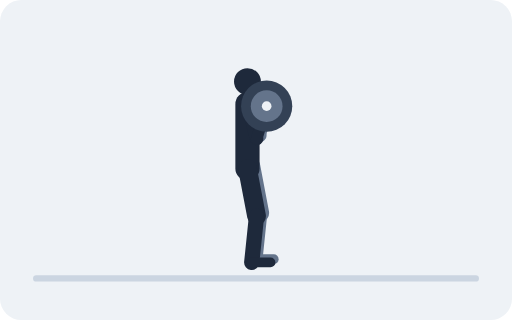
t = 0.00 s
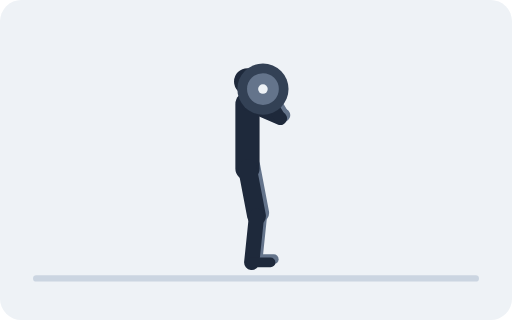
t = 0.67 s
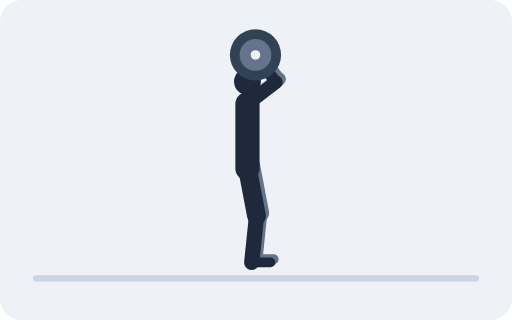
t = 1.33 s
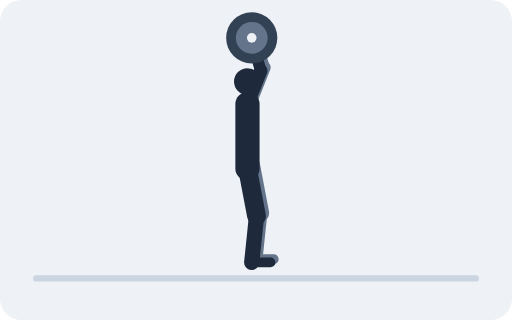
t = 2.00 s
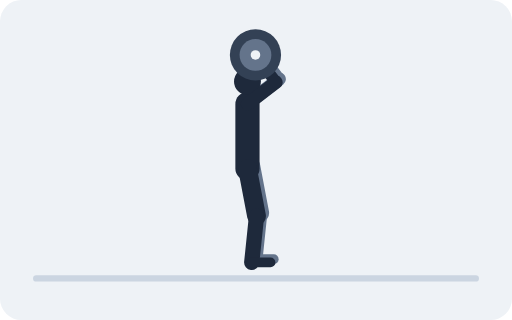
t = 2.67 s
t = 3.33 s: frame unchanged from t = 0.67 s, image omitted

The animated SVG that drew these frames (rendered in a browser with its animation timeline set to each time). Animation: 18 SMIL elements (animate=18); one cycle of 4.00 s, repeats indefinitely.

<svg xmlns="http://www.w3.org/2000/svg" viewBox="0 0 480 300" role="img"><title>Barbell Overhead Press</title><rect width="480" height="300" rx="20" fill="#EEF2F6"/><line x1="34" y1="261" x2="446" y2="261" stroke="#CBD5E1" stroke-width="6" stroke-linecap="round"/><line x1="235" y1="155" x2="243.5" y2="199.6" stroke="#64748B" stroke-width="17.6" stroke-linecap="round"/><line x1="243.5" y1="199.6" x2="239" y2="243" stroke="#64748B" stroke-width="14.3" stroke-linecap="round"/><line x1="239" y1="243" x2="256.6" y2="243" stroke="#64748B" stroke-width="9.2" stroke-linecap="round"/><line x1="235" y1="94.5" stroke="#64748B" stroke-width="12.6" stroke-linecap="round"><animate attributeName="x2" dur="4s" repeatCount="indefinite" values="243.6;245.4;250.9;259;265.8;268.5;267.9;265.4;261.7;257.3;252.8;249;247.4;249;252.8;257.3;261.7;265.4;267.9;268.5;265.8;259;250.9;245.4;243.6"/><animate attributeName="y2" dur="4s" repeatCount="indefinite" values="127;126.5;124.1;118;108;97.1;87.7;80.1;74.1;69.4;66;64;63.3;64;66;69.4;74.1;80.1;87.7;97.1;108;118;124.1;126.5;127"/></line><line stroke="#64748B" stroke-width="10.9" stroke-linecap="round"><animate attributeName="x1" dur="4s" repeatCount="indefinite" values="243.6;245.4;250.9;259;265.8;268.5;267.9;265.4;261.7;257.3;252.8;249;247.4;249;252.8;257.3;261.7;265.4;267.9;268.5;265.8;259;250.9;245.4;243.6"/><animate attributeName="y1" dur="4s" repeatCount="indefinite" values="127;126.5;124.1;118;108;97.1;87.7;80.1;74.1;69.4;66;64;63.3;64;66;69.4;74.1;80.1;87.7;97.1;108;118;124.1;126.5;127"/><animate attributeName="x2" dur="4s" repeatCount="indefinite" values="253;252.8;252.1;250.9;249.5;247.8;246;244.2;242.5;241.1;239.9;239.2;239;239.2;239.9;241.1;242.5;244.2;246;247.8;249.5;250.9;252.1;252.8;253"/><animate attributeName="y2" dur="4s" repeatCount="indefinite" values="96.5;95.4;92.2;87.1;80.5;72.8;64.5;56.2;48.5;41.9;36.8;33.6;32.5;33.6;36.8;41.9;48.5;56.2;64.5;72.8;80.5;87.1;92.2;95.4;96.5"/></line><line x1="232" y1="158" x2="232" y2="97.5" stroke="#1E293B" stroke-width="22.7" stroke-linecap="round"/><circle cx="232" cy="76.5" r="12.6" fill="#1E293B"/><line x1="232" y1="158" x2="240.5" y2="202.6" stroke="#1E293B" stroke-width="17.6" stroke-linecap="round"/><line x1="240.5" y1="202.6" x2="236" y2="246" stroke="#1E293B" stroke-width="14.3" stroke-linecap="round"/><line x1="236" y1="246" x2="253.6" y2="246" stroke="#1E293B" stroke-width="9.2" stroke-linecap="round"/><line x1="232" y1="97.5" stroke="#1E293B" stroke-width="12.6" stroke-linecap="round"><animate attributeName="x2" dur="4s" repeatCount="indefinite" values="240.6;242.4;247.9;256;262.8;265.5;264.9;262.4;258.7;254.3;249.8;246;244.4;246;249.8;254.3;258.7;262.4;264.9;265.5;262.8;256;247.9;242.4;240.6"/><animate attributeName="y2" dur="4s" repeatCount="indefinite" values="130;129.5;127.1;121;111;100.1;90.7;83.1;77.1;72.4;69;67;66.3;67;69;72.4;77.1;83.1;90.7;100.1;111;121;127.1;129.5;130"/></line><line stroke="#1E293B" stroke-width="10.9" stroke-linecap="round"><animate attributeName="x1" dur="4s" repeatCount="indefinite" values="240.6;242.4;247.9;256;262.8;265.5;264.9;262.4;258.7;254.3;249.8;246;244.4;246;249.8;254.3;258.7;262.4;264.9;265.5;262.8;256;247.9;242.4;240.6"/><animate attributeName="y1" dur="4s" repeatCount="indefinite" values="130;129.5;127.1;121;111;100.1;90.7;83.1;77.1;72.4;69;67;66.3;67;69;72.4;77.1;83.1;90.7;100.1;111;121;127.1;129.5;130"/><animate attributeName="x2" dur="4s" repeatCount="indefinite" values="250;249.8;249.1;247.9;246.5;244.8;243;241.2;239.5;238.1;236.9;236.2;236;236.2;236.9;238.1;239.5;241.2;243;244.8;246.5;247.9;249.1;249.8;250"/><animate attributeName="y2" dur="4s" repeatCount="indefinite" values="99.5;98.4;95.2;90.1;83.5;75.8;67.5;59.2;51.5;44.9;39.8;36.6;35.5;36.6;39.8;44.9;51.5;59.2;67.5;75.8;83.5;90.1;95.2;98.4;99.5"/></line><circle r="24" fill="#334155"><animate attributeName="cx" dur="4s" repeatCount="indefinite" values="250;249.8;249.1;247.9;246.5;244.8;243;241.2;239.5;238.1;236.9;236.2;236;236.2;236.9;238.1;239.5;241.2;243;244.8;246.5;247.9;249.1;249.8;250"/><animate attributeName="cy" dur="4s" repeatCount="indefinite" values="99.5;98.4;95.2;90.1;83.5;75.8;67.5;59.2;51.5;44.9;39.8;36.6;35.5;36.6;39.8;44.9;51.5;59.2;67.5;75.8;83.5;90.1;95.2;98.4;99.5"/></circle><circle r="14.9" fill="#64748B"><animate attributeName="cx" dur="4s" repeatCount="indefinite" values="250;249.8;249.1;247.9;246.5;244.8;243;241.2;239.5;238.1;236.9;236.2;236;236.2;236.9;238.1;239.5;241.2;243;244.8;246.5;247.9;249.1;249.8;250"/><animate attributeName="cy" dur="4s" repeatCount="indefinite" values="99.5;98.4;95.2;90.1;83.5;75.8;67.5;59.2;51.5;44.9;39.8;36.6;35.5;36.6;39.8;44.9;51.5;59.2;67.5;75.8;83.5;90.1;95.2;98.4;99.5"/></circle><circle r="4.5" fill="#EEF2F6"><animate attributeName="cx" dur="4s" repeatCount="indefinite" values="250;249.8;249.1;247.9;246.5;244.8;243;241.2;239.5;238.1;236.9;236.2;236;236.2;236.9;238.1;239.5;241.2;243;244.8;246.5;247.9;249.1;249.8;250"/><animate attributeName="cy" dur="4s" repeatCount="indefinite" values="99.5;98.4;95.2;90.1;83.5;75.8;67.5;59.2;51.5;44.9;39.8;36.6;35.5;36.6;39.8;44.9;51.5;59.2;67.5;75.8;83.5;90.1;95.2;98.4;99.5"/></circle></svg>
